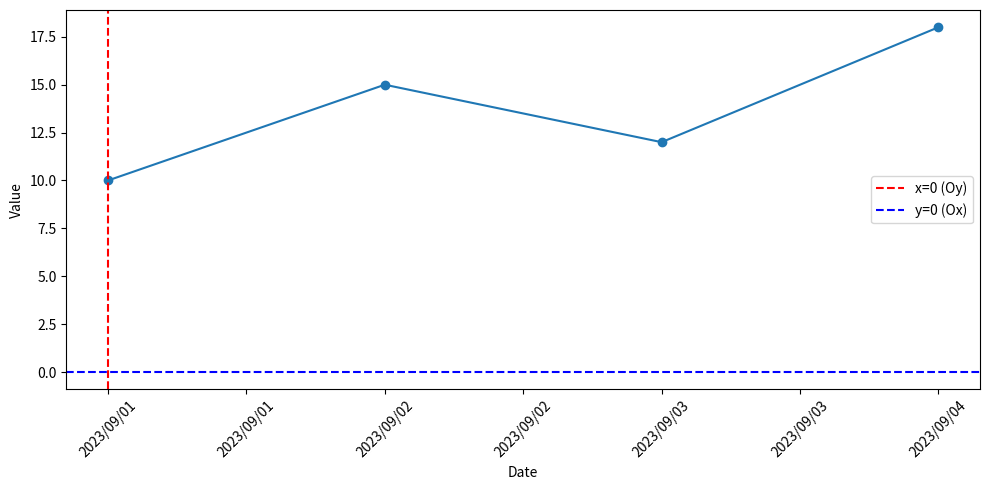

Here is the Python script that generated this plot:
import pandas as pd
import matplotlib.pyplot as plt
from datetime import datetime

# Sample data with a date column
data = {'date': ['2023-09-01', '2023-09-02', '2023-09-03', '2023-09-04'],
        'value': [10, 15, 12, 18]}

# Create a DataFrame from the sample data
df = pd.DataFrame(data)

# Convert the 'date' column to a datetime object
df['date'] = pd.to_datetime(df['date'])

# Create a plot
fig, ax = plt.subplots(figsize=(10, 5))

# Plot the data
ax.plot(df['date'], df['value'], marker='o', linestyle='-')

# Customize the x-axis date format
ax.xaxis.set_major_formatter(plt.matplotlib.dates.DateFormatter('%Y/%m/%d'))

# Optionally, rotate the x-axis labels to avoid overlapping
plt.xticks(rotation=45)

# Set labels for x and y axes
ax.set_xlabel('Date')
ax.set_ylabel('Value')

# Draw vertical and horizontal reference lines (x=0 and y=0)
ax.axvline(x=datetime(2023, 9, 1), color='red', linestyle='--', label='x=0 (Oy)')
ax.axhline(y=0, color='blue', linestyle='--', label='y=0 (Ox)')

# Add a legend to the plot
ax.legend()

# Display the plot
plt.tight_layout()
plt.show()
